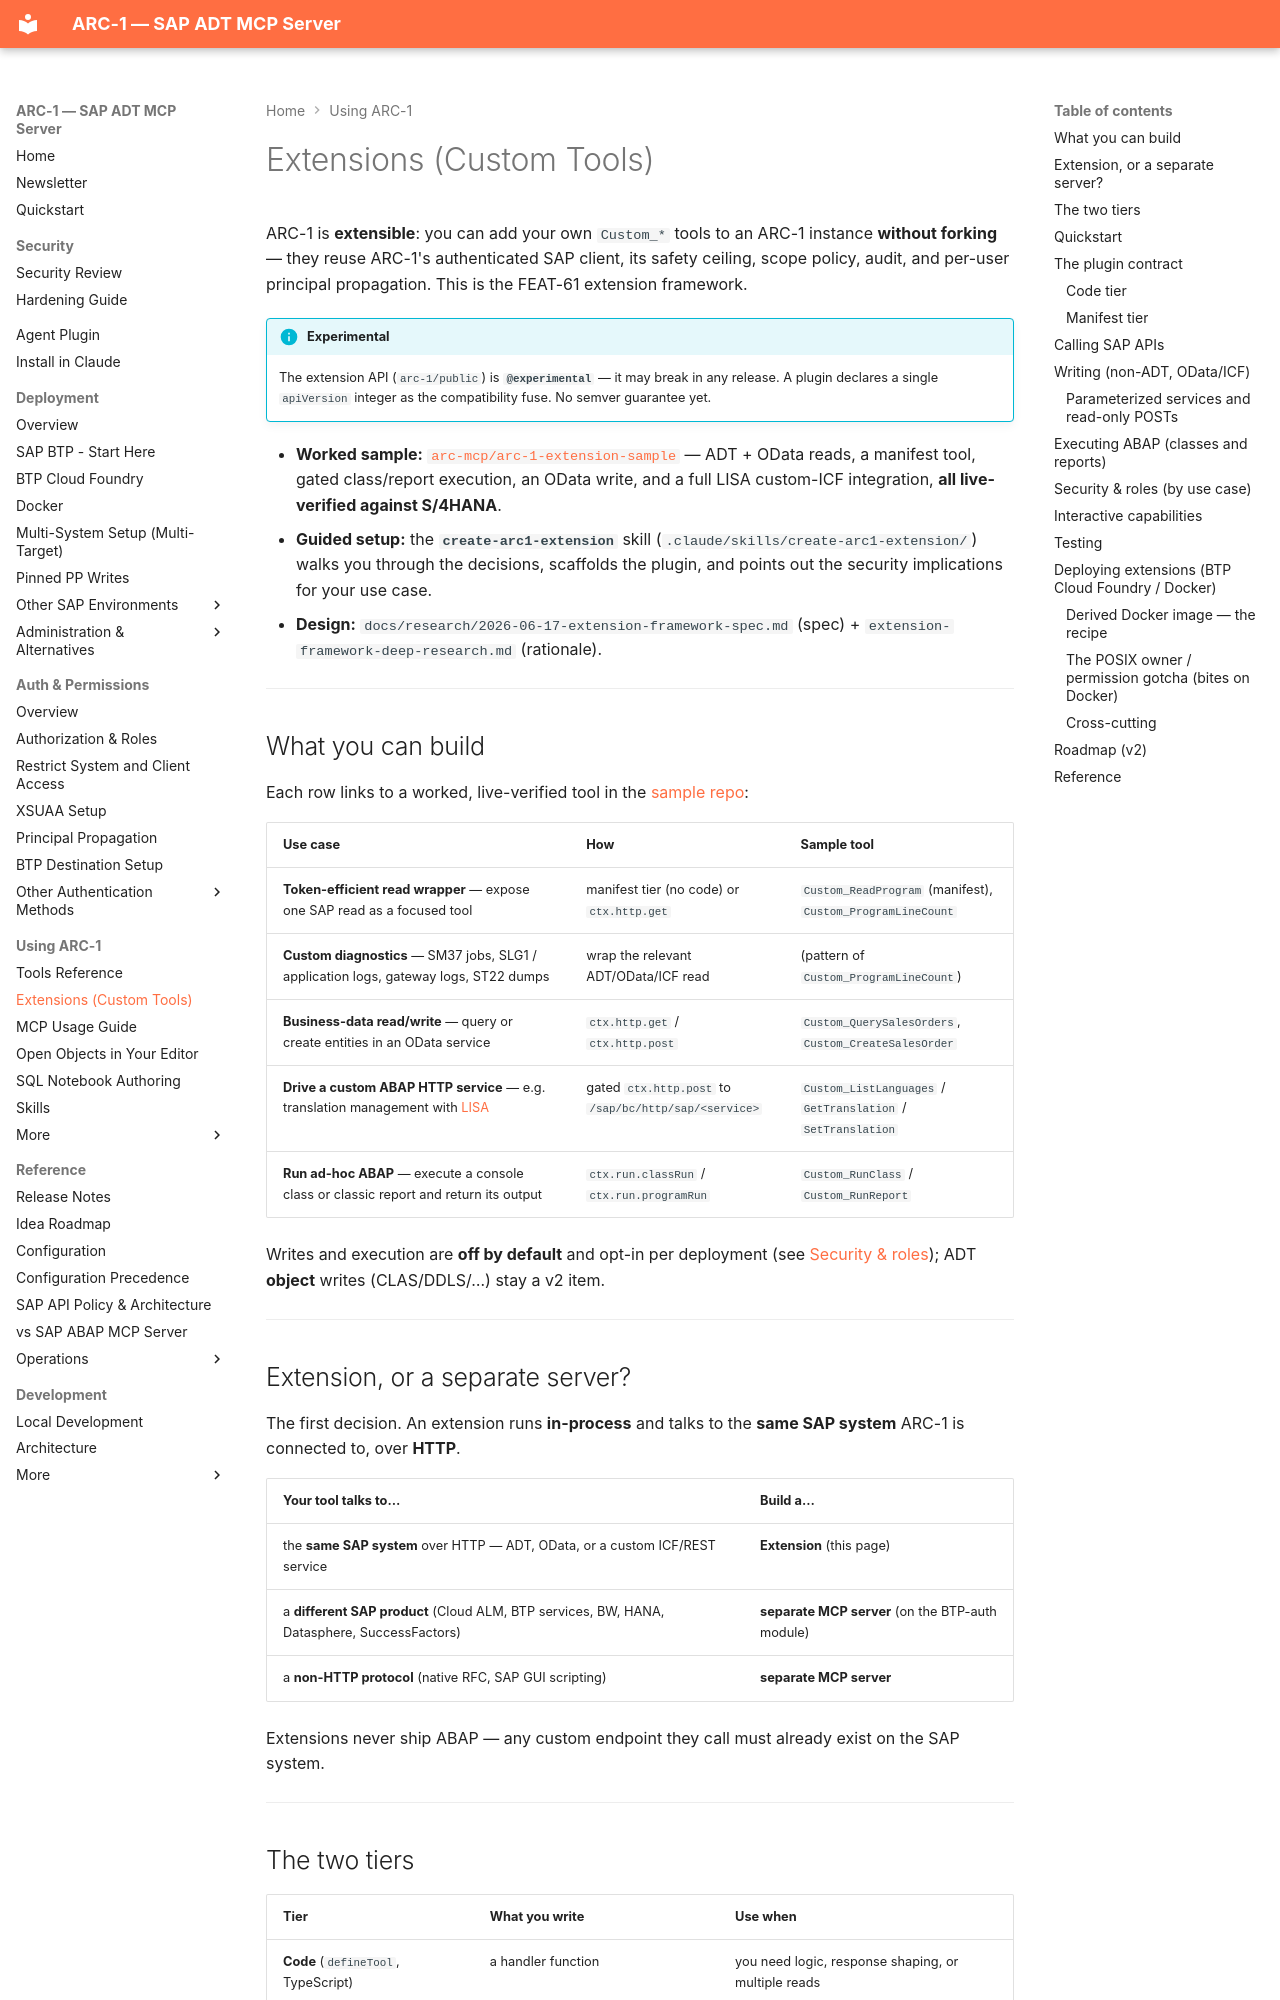

repository: arc-mcp/arc-1 · page: extensions/index.html · generator: mkdocs

# Extensions (Custom Tools)

ARC-1 is **extensible**: you can add your own `Custom_*` tools to an ARC-1 instance **without
forking** — they reuse ARC-1's authenticated SAP client, its safety ceiling, scope policy, audit,
and per-user principal propagation. This is the FEAT-61 extension framework.

!!! info "Experimental"
    The extension API (`arc-1/public`) is **`@experimental`** — it may break in any release. A plugin
    declares a single `apiVersion` integer as the compatibility fuse. No semver guarantee yet.

- **Worked sample:** [`arc-mcp/arc-1-extension-sample`](https://github.com/arc-mcp/arc-1-extension-sample) — ADT + OData reads, a manifest tool, gated class/report execution, an OData write, and a full LISA custom-ICF integration, **all live-verified against S/4HANA**.
- **Guided setup:** the **`create-arc1-extension`** skill (`.claude/skills/create-arc1-extension/`) walks you through the decisions, scaffolds the plugin, and points out the security implications for your use case.
- **Design:** `docs/research/2026-06-17-extension-framework-spec.md` (spec) + `extension-framework-deep-research.md` (rationale).

---

## What you can build

Each row links to a worked, live-verified tool in the [sample repo](https://github.com/arc-mcp/arc-1-extension-sample):

| Use case | How | Sample tool |
|---|---|---|
| **Token-efficient read wrapper** — expose one SAP read as a focused tool | manifest tier (no code) or `ctx.http.get` | `Custom_ReadProgram` (manifest), `Custom_ProgramLineCount` |
| **Custom diagnostics** — SM37 jobs, SLG1 / application logs, gateway logs, ST22 dumps | wrap the relevant ADT/OData/ICF read | (pattern of `Custom_ProgramLineCount`) |
| **Business-data read/write** — query or create entities in an OData service | `ctx.http.get` / `ctx.http.post` | `Custom_QuerySalesOrders`, `Custom_CreateSalesOrder` |
| **Drive a custom ABAP HTTP service** — e.g. translation management with [LISA](https://github.com/ClementRingot/LISA) | gated `ctx.http.post` to `/sap/bc/http/sap/<service>` | `Custom_ListLanguages` / `GetTranslation` / `SetTranslation` |
| **Run ad-hoc ABAP** — execute a console class or classic report and return its output | `ctx.run.classRun` / `ctx.run.programRun` | `Custom_RunClass` / `Custom_RunReport` |

Writes and execution are **off by default** and opt-in per deployment (see [Security & roles](#security-roles-by-use-case)); ADT **object** writes (CLAS/DDLS/…) stay a v2 item.

---

## Extension, or a separate server?

The first decision. An extension runs **in-process** and talks to the **same SAP system** ARC-1 is
connected to, over **HTTP**.

| Your tool talks to… | Build a… |
|---|---|
| the **same SAP system** over HTTP — ADT, OData, or a custom ICF/REST service | **Extension** (this page) |
| a **different SAP product** (Cloud ALM, BTP services, BW, HANA, Datasphere, SuccessFactors) | **separate MCP server** (on the BTP-auth module) |
| a **non-HTTP protocol** (native RFC, SAP GUI scripting) | **separate MCP server** |

Extensions never ship ABAP — any custom endpoint they call must already exist on the SAP system.

---
